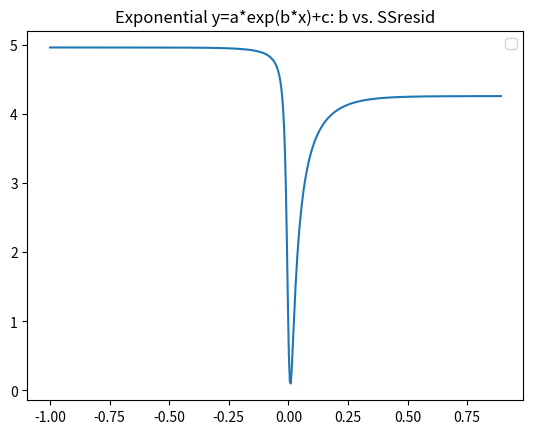

Source code (Python):
import traceback
import numpy as np
import pandas as pd
from scipy.stats import distributions
from scipy.optimize import fsolve, curve_fit
from scipy.optimize import minimize
import matplotlib.pyplot as plt


def linest(a0: list, a1: list, *args):
    """
    Parameters
    ----------
    a0 : known_y's, y = b + m * x
    a1 : known_x's
    args : more known_x's

    Returns
    -------
    intercept | standard error | relative error | R2 | MSWD | other params: list |
             error of other params: list | equation | m_ssresid (y估计值的标准误差)

    """
    # beta = (xTx)^-1 * xTy >>> xtx * beta = xty
    # crate matrix of x and y, calculate the transpose of x
    if not args:
        x = np.concatenate(([[1]*len(a1)], [a1]), axis=0).transpose()
    else:
        x = np.concatenate(([[1]*len(a1)], [a1], args), axis=0).transpose()
    n = x.shape[-1]  # number of unknown x, constant is seen as x^0
    m = x.shape[0]  # number of data
    y = np.array([a0]).transpose()
    try:
        inv_xtx = np.linalg.inv(np.matmul(x.transpose(), x))
    except np.linalg.LinAlgError:
        raise np.linalg.LinAlgError(f"The determinant of the given matrix must not be zero ")
    beta = np.matmul(inv_xtx, np.matmul(x.transpose(), y))

    # calculate Y values base on the fitted formula
    estimate_y = np.matmul(x, beta)
    resid = (estimate_y - y) ** 2
    reg = (estimate_y - np.mean(y)) ** 2
    ssresid = resid.sum()  # 残差平方和
    ssreg = reg.sum()  # 回归平方和
    sstotal = ((y - np.mean(y)) ** 2).sum()
    df = m - n
    m_ssresid = ssresid / df  # 均方残差，与加权平均中的MSWD对应
    se_beta = (m_ssresid * np.diagonal(inv_xtx)) ** .5
    beta = beta.transpose()[0]
    rse_beta = se_beta / beta
    r2 = ssreg / sstotal if sstotal != 0 else np.inf

    def get_adjusted_y(*args):
        args = [[1] * len(args[0]), *args]
        return [sum([beta[i] * args[i][j] for i in range(len(beta))]) for j in range(len(args[0]))]

    return beta[0], se_beta[0], rse_beta[0] * 100, r2, m_ssresid, beta, se_beta, get_adjusted_y, m_ssresid


def exponential_2(a0: list, a1: list):

    def _exp_func(x, a, b, c):
        return a * np.exp(b * x) + c

    def _get_abc(b):  # Return a, b, c given b based on linest regression
        f = linest(a0, [np.exp(b * xi) for xi in a1])
        return f[5][1], b, f[0]

    @np.vectorize
    def _get_s(b):
        a, b, c = _get_abc(b)
        reg_y = [_exp_func(xi, a, b, c) for xi in a1]
        resid = [(reg_y[i] - a0[i]) ** 2 for i in range(len(a0))]
        ssresid = sum(resid)
        print(f"{a = }, {b = }, {c = }, {ssresid = }")
        return ssresid


    ini_f = linest(np.log(np.array(a0)), np.array(a1))
    ini_b = ini_f[5][1]

    print(f"{ini_b = }")

    bs = np.linspace(-1, 1, 500)
    ss = _get_s(bs)

    return bs, ss


X=[
26.2363146,
36.2553146,
46.2748146,
56.2979855,
66.3179855,
76.3374855,
86.3569855,
96.3769855,
106.3964855,
116.4185342,
126.4375342,
136.4584258,
146.4774258,
156.4964258,
166.5159258,
176.5409529,
186.5599529,
196.5814675,
206.6009675,
216.6204675,
226.6434336,
236.6634336,
246.6829336,
256.7019336,
266.7209336,
276.7404336,
286.765847,
296.784847,
306.8044075,
316.8244075,
326.8439075,
336.8629075,
346.8824075,
356.9019075,
366.9209075,
376.9404075,
386.9604075,
396.9851775,
]

Y=[
39.14941713,
39.18820511,
39.20586245,
39.20051082,
39.21817153,
39.22924604,
39.24986104,
39.25462422,
39.26069122,
39.25921195,
39.24602027,
39.23486851,
39.21989717,
39.20474297,
39.20924474,
39.16635925,
39.15363093,
39.12467004,
39.09512589,
39.07111879,
39.02333185,
39.00796447,
38.95826921,
38.92382854,
38.86003374,
38.82162987,
38.76763549,
38.71484786,
38.67839326,
38.60435577,
38.55484075,
38.48663544,
38.41643776,
38.34590528,
38.29368235,
38.20179052,
38.14125195,
38.05595975,
]


x = np.concatenate(([[1]*len(X)], [X]), axis=0).transpose()
y = np.array([Y]).transpose()
# n = x.shape[-1]  # number of unknown x, constant is seen as x^0
# m = x.shape[0]  # number of data
# inv_xtx = np.linalg.inv(np.matmul(x.transpose(), x))
# beta = np.matmul(inv_xtx, np.matmul(x.transpose(), y))
# estimate_y = np.matmul(x, beta)
# resid = (estimate_y - y) ** 2
# reg = (estimate_y - np.mean(y)) ** 2
# ssresid = resid.sum()  # 残差平方和
# ssreg = reg.sum()  # 回归平方和
# sstotal = ((y - np.mean(y)) ** 2).sum()
# df = m - n
# m_ssresid = ssresid / df  # 均方残差，与加权平均中的MSWD对应
# cov_beta = m_ssresid * inv_xtx
# se_beta = (m_ssresid * np.diagonal(inv_xtx)) ** .5
# beta = beta.transpose()[0]
# rse_beta = se_beta / beta
# r2 = ssreg / sstotal if sstotal != 0 else np.inf
#
# print(inv_xtx)
# print(beta)
# print(cov_beta)
# print(m_ssresid * (-sum(X)/(m * sum(np.array(X) ** 2) - sum(X)**2)))



bs, ss = exponential_2(Y, X)
#print(bs)
#print(ss)
plt.title(f"Exponential y=a*exp(b*x)+c: b vs. SSresid")
plt.plot(bs, ss)
plt.legend()
plt.show()
